Run: headless pygame with SDL's dummy video driver; simulated clock (each Clock.tick advances the game by its frame time, no real sleeping); random seed 0; keys injected as events and as key.get_pressed() state; no mouse input.
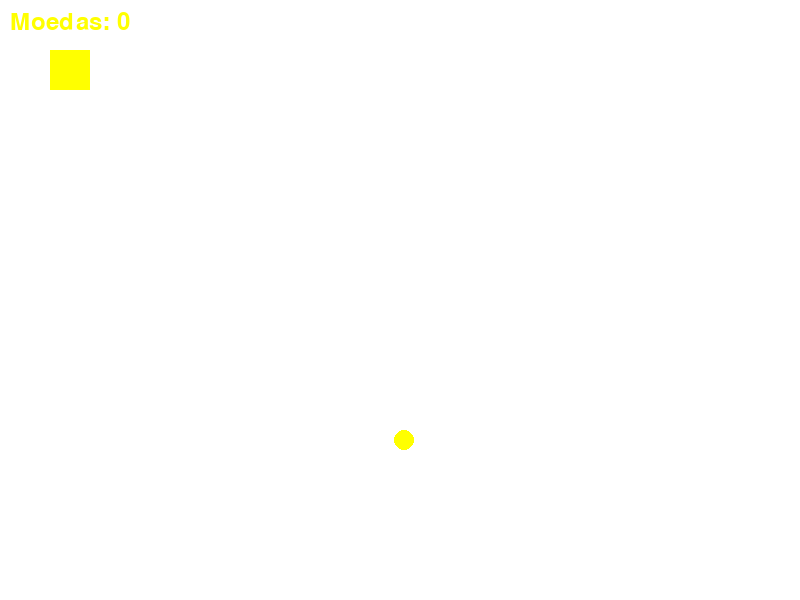
Frame 1 of 4 · flips 1–60 · no input
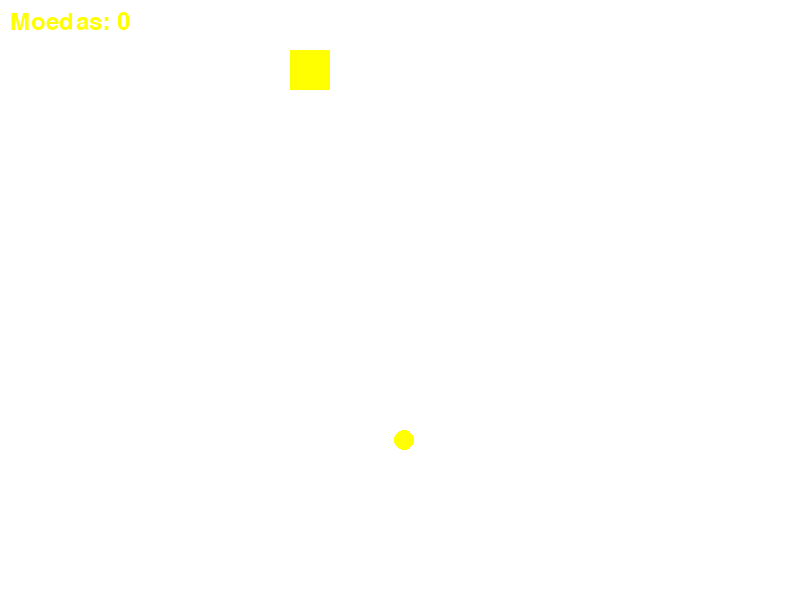
Frame 2 of 4 · flips 61–180 · tapped SPACE, RETURN · held RIGHT (→), D
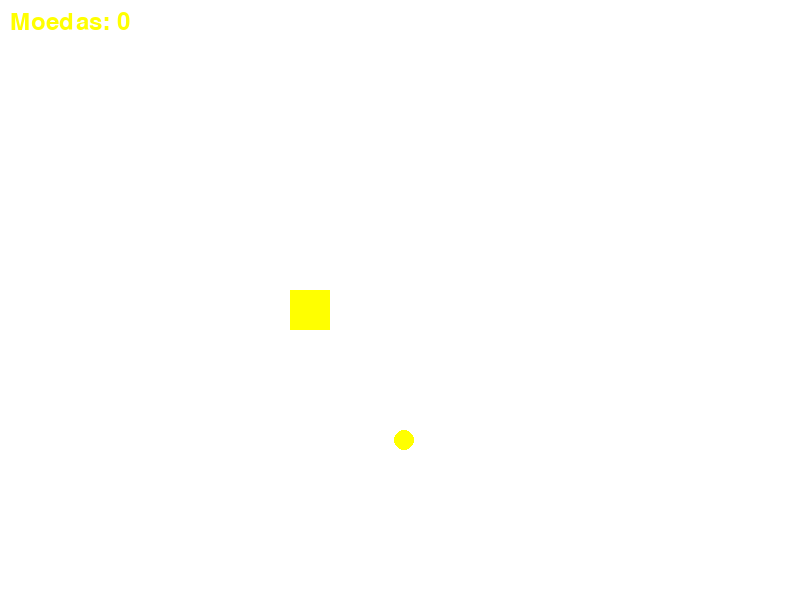
Frame 3 of 4 · flips 181–300 · held DOWN (↓), S
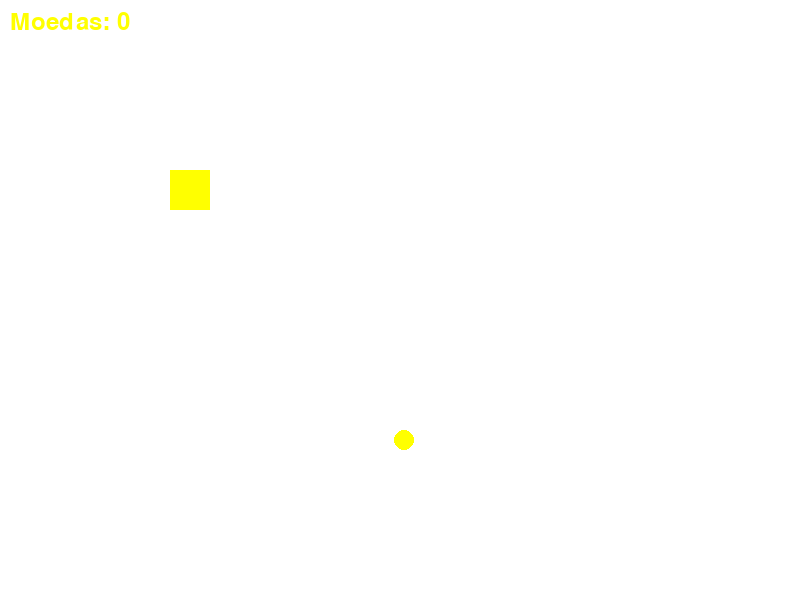
Frame 4 of 4 · flips 301–420 · held LEFT (←), A, UP (↑), W

The pygame program that drew these frames:

import pygame
import random

# Inicialização do Pygame
pygame.init()

# Configurações da janela
largura, altura = 800, 600
tela = pygame.display.set_mode((largura, altura))
pygame.display.set_caption('Coletor de Moedas')

# Cores
branco = (255, 255, 255)
amarelo = (255, 255, 0)

class Player:
    def __init__(self):
        self.rect = pygame.Rect(50, 50, 40, 40)
        self.speed = 1.5

    def mover(self, teclas):
        if teclas[pygame.K_LEFT]:
            self.rect.x -= self.speed
        if teclas[pygame.K_RIGHT]:
            self.rect.x += self.speed
        if teclas[pygame.K_UP]:
            self.rect.y -= self.speed
        if teclas[pygame.K_DOWN]:
            self.rect.y += self.speed

class Moeda:
    def __init__(self):
        self.rect = pygame.Rect(0, 0, 20, 20)
        self.nova_posicao()

    def nova_posicao(self):
        self.rect.x = random.randint(0, largura - 20)
        self.rect.y = random.randint(0, altura - 20)

class Jogo:
    def __init__(self):
        self.player = Player()
        self.moeda = Moeda()
        self.contagem_moedas = 0

    def atualizar(self):
        for event in pygame.event.get():
            if event.type == pygame.QUIT:
                pygame.quit()
                quit()

        teclas = pygame.key.get_pressed()
        self.player.mover(teclas)

        if self.player.rect.colliderect(self.moeda.rect):
            self.contagem_moedas += 1
            self.moeda.nova_posicao()

    def desenhar(self):
        tela.fill(branco)

        pygame.draw.rect(tela, amarelo, self.player.rect)
        pygame.draw.ellipse(tela, amarelo, self.moeda.rect)

        fonte = pygame.font.Font(None, 36)
        texto = fonte.render(f"Moedas: {self.contagem_moedas}", True, amarelo)
        tela.blit(texto, (10, 10))

        pygame.display.update()

# Instanciar o jogo
jogo = Jogo()

# Loop principal do jogo
while True:
    jogo.atualizar()
    jogo.desenhar()
